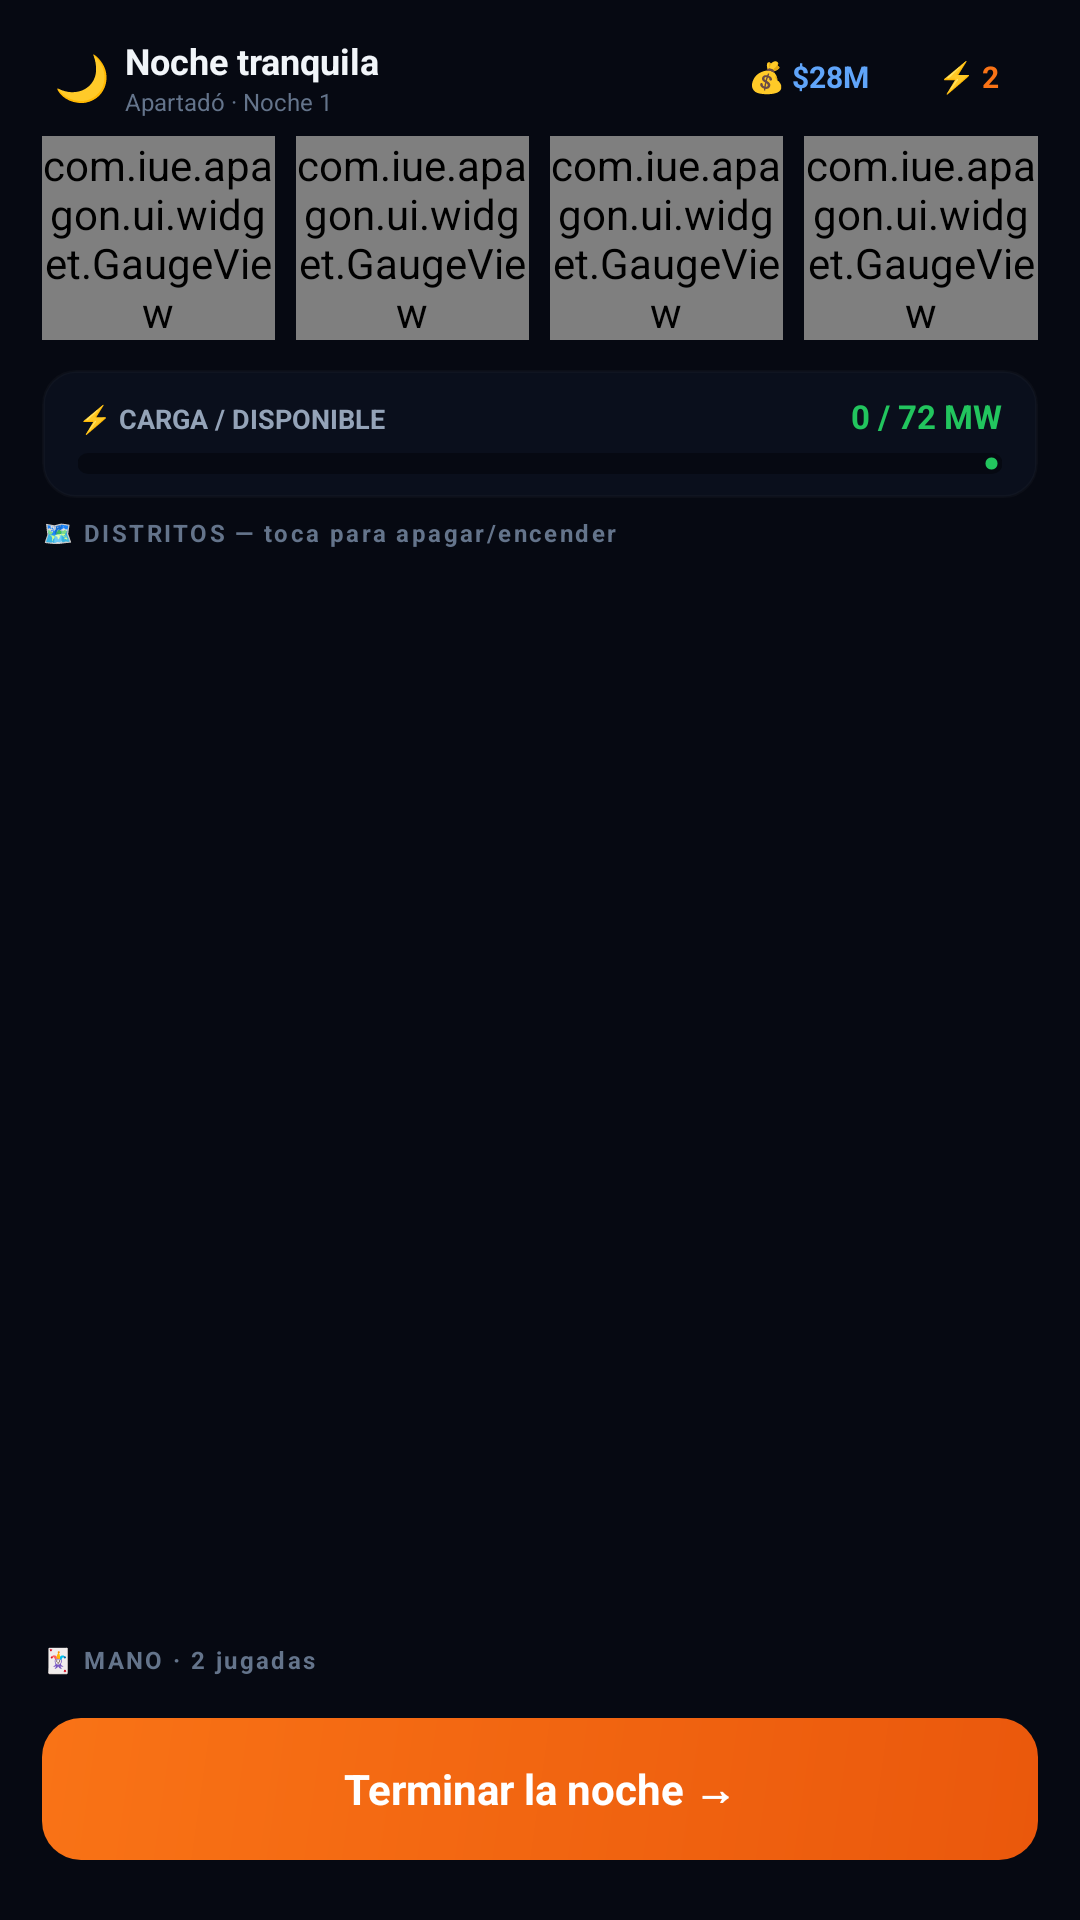

Produce the Android XML layout that renders to this screen, including the resource entries it uses.
<!-- AndroidManifest.xml: application theme Theme.ApaGon -->
<!-- res/layout/fragment_gestion_red.xml -->
<?xml version="1.0" encoding="utf-8"?>
<LinearLayout xmlns:android="http://schemas.android.com/apk/res/android"
    xmlns:tools="http://schemas.android.com/tools"
    android:layout_width="match_parent"
    android:layout_height="match_parent"
    android:background="@color/bg_frame"
    android:orientation="vertical">

    
    <LinearLayout
        android:layout_width="match_parent"
        android:layout_height="wrap_content"
        android:gravity="center_vertical"
        android:orientation="horizontal"
        android:paddingStart="18dp"
        android:paddingTop="12dp"
        android:paddingEnd="18dp"
        android:paddingBottom="4dp">

        <TextView
            android:id="@+id/headerIcon"
            android:layout_width="wrap_content"
            android:layout_height="wrap_content"
            android:text="🌙"
            android:textSize="15sp" />

        <LinearLayout
            android:layout_width="0dp"
            android:layout_height="wrap_content"
            android:layout_marginStart="5dp"
            android:layout_weight="1"
            android:orientation="vertical">

            <TextView
                android:id="@+id/headerTitle"
                android:layout_width="wrap_content"
                android:layout_height="wrap_content"
                android:text="Noche tranquila"
                android:textColor="@color/text_strong"
                android:textSize="12sp"
                android:textStyle="bold" />

            <TextView
                android:id="@+id/headerSub"
                android:layout_width="wrap_content"
                android:layout_height="wrap_content"
                android:text="Apartadó · Noche 1"
                android:textColor="@color/text_dim"
                android:textSize="8sp" />
        </LinearLayout>

        <TextView
            android:id="@+id/tagBudget"
            android:layout_width="wrap_content"
            android:layout_height="wrap_content"
            android:layout_marginEnd="5dp"
            android:background="@drawable/pill"
            android:backgroundTint="#1560A5FA"
            android:paddingHorizontal="9dp"
            android:paddingVertical="4dp"
            android:text="💰 $28M"
            android:textColor="@color/blue_light"
            android:textSize="10sp"
            android:textStyle="bold" />

        <TextView
            android:id="@+id/tagPoints"
            android:layout_width="wrap_content"
            android:layout_height="wrap_content"
            android:background="@drawable/pill"
            android:backgroundTint="#15F97316"
            android:paddingHorizontal="9dp"
            android:paddingVertical="4dp"
            android:text="⚡ 2"
            android:textColor="@color/orange"
            android:textSize="10sp"
            android:textStyle="bold" />
    </LinearLayout>

    
    <LinearLayout
        android:layout_width="match_parent"
        android:layout_height="wrap_content"
        android:baselineAligned="false"
        android:orientation="horizontal"
        android:paddingStart="14dp"
        android:paddingTop="2dp"
        android:paddingEnd="14dp"
        android:paddingBottom="6dp">

        <com.iue.apagon.ui.widget.GaugeView
            android:id="@+id/gaugeCob"
            android:layout_width="0dp"
            android:layout_height="wrap_content"
            android:layout_marginEnd="7dp"
            android:layout_weight="1" />

        <com.iue.apagon.ui.widget.GaugeView
            android:id="@+id/gaugePre"
            android:layout_width="0dp"
            android:layout_height="wrap_content"
            android:layout_marginEnd="7dp"
            android:layout_weight="1" />

        <com.iue.apagon.ui.widget.GaugeView
            android:id="@+id/gaugeSoc"
            android:layout_width="0dp"
            android:layout_height="wrap_content"
            android:layout_marginEnd="7dp"
            android:layout_weight="1" />

        <com.iue.apagon.ui.widget.GaugeView
            android:id="@+id/gaugeAmb"
            android:layout_width="0dp"
            android:layout_height="wrap_content"
            android:layout_weight="1" />
    </LinearLayout>

    
    <LinearLayout
        android:id="@+id/energyPanel"
        android:layout_width="match_parent"
        android:layout_height="wrap_content"
        android:layout_marginHorizontal="14dp"
        android:layout_marginTop="4dp"
        android:layout_marginBottom="6dp"
        android:background="@drawable/bg_inset"
        android:orientation="vertical"
        android:paddingHorizontal="12dp"
        android:paddingVertical="8dp">

        <LinearLayout
            android:layout_width="match_parent"
            android:layout_height="wrap_content"
            android:layout_marginBottom="5dp"
            android:orientation="horizontal">

            <TextView
                android:layout_width="0dp"
                android:layout_height="wrap_content"
                android:layout_weight="1"
                android:text="@string/carga_disponible"
                android:textColor="@color/text_muted"
                android:textSize="9sp"
                android:textStyle="bold" />

            <TextView
                android:id="@+id/energyValue"
                android:layout_width="wrap_content"
                android:layout_height="wrap_content"
                android:text="0 / 72 MW"
                android:textColor="@color/green"
                android:textSize="11sp"
                android:textStyle="bold" />
        </LinearLayout>

        <com.google.android.material.progressindicator.LinearProgressIndicator
            android:id="@+id/energyBar"
            android:layout_width="match_parent"
            android:layout_height="wrap_content"
            android:max="100"
            android:progress="0"
            app:indicatorColor="@color/green"
            app:trackColor="@color/bg_inset_2"
            app:trackCornerRadius="4dp"
            app:trackThickness="7dp"
            xmlns:app="http://schemas.android.com/apk/res-auto" />

        <TextView
            android:id="@+id/energyNote"
            android:layout_width="wrap_content"
            android:layout_height="wrap_content"
            android:layout_marginTop="3dp"
            android:text="@string/sobrecarga_aviso"
            android:textColor="@color/red"
            android:textSize="8sp"
            android:textStyle="bold"
            android:visibility="gone" />
    </LinearLayout>

    <TextView
        android:layout_width="wrap_content"
        android:layout_height="wrap_content"
        android:layout_marginStart="14dp"
        android:layout_marginBottom="5dp"
        android:letterSpacing="0.1"
        android:text="@string/distritos_hint"
        android:textColor="@color/text_dim"
        android:textSize="8sp"
        android:textStyle="bold" />

    <androidx.recyclerview.widget.RecyclerView
        android:id="@+id/districtGrid"
        android:layout_width="match_parent"
        android:layout_height="wrap_content"
        android:layout_marginHorizontal="14dp"
        android:nestedScrollingEnabled="false"
        android:overScrollMode="never"
        tools:listitem="@layout/item_district" />

    <View
        android:layout_width="match_parent"
        android:layout_height="0dp"
        android:layout_weight="1"
        android:minHeight="6dp" />

    
    <LinearLayout
        android:layout_width="match_parent"
        android:layout_height="wrap_content"
        android:gravity="center_vertical"
        android:orientation="horizontal"
        android:paddingStart="14dp"
        android:paddingTop="6dp"
        android:paddingEnd="14dp"
        android:paddingBottom="4dp">

        <TextView
            android:id="@+id/handLabel"
            android:layout_width="0dp"
            android:layout_height="wrap_content"
            android:layout_weight="1"
            android:letterSpacing="0.1"
            android:text="🃏 MANO · 2 jugadas"
            android:textColor="@color/text_dim"
            android:textSize="8sp"
            android:textStyle="bold" />

        <TextView
            android:id="@+id/campaignBadge"
            android:layout_width="wrap_content"
            android:layout_height="wrap_content"
            android:background="@drawable/pill"
            android:backgroundTint="#1522C55E"
            android:paddingHorizontal="7dp"
            android:paddingVertical="2dp"
            android:text="📢 Campaña activa"
            android:textColor="@color/green"
            android:textSize="7sp"
            android:textStyle="bold"
            android:visibility="gone" />
    </LinearLayout>

    <androidx.recyclerview.widget.RecyclerView
        android:id="@+id/handList"
        android:layout_width="match_parent"
        android:layout_height="wrap_content"
        android:clipToPadding="false"
        android:orientation="horizontal"
        android:paddingStart="14dp"
        android:paddingEnd="14dp"
        android:paddingBottom="4dp"
        tools:listitem="@layout/item_card" />

    <TextView
        android:id="@+id/btnEndNight"
        android:layout_width="match_parent"
        android:layout_height="wrap_content"
        android:layout_marginHorizontal="14dp"
        android:layout_marginTop="6dp"
        android:layout_marginBottom="20dp"
        android:background="@drawable/btn_primary"
        android:clickable="true"
        android:focusable="true"
        android:gravity="center"
        android:paddingVertical="14dp"
        android:text="@string/terminar_noche"
        android:textColor="#FFFFFF"
        android:textSize="14sp"
        android:textStyle="bold" />
</LinearLayout>
<!-- res/layout/item_district.xml (included above) -->
<?xml version="1.0" encoding="utf-8"?>
<LinearLayout xmlns:android="http://schemas.android.com/apk/res/android"
    android:id="@+id/districtRoot"
    android:layout_width="match_parent"
    android:layout_height="wrap_content"
    android:background="@drawable/district_on"
    android:clickable="true"
    android:focusable="true"
    android:orientation="vertical"
    android:paddingHorizontal="10dp"
    android:paddingVertical="9dp">

    <LinearLayout
        android:layout_width="match_parent"
        android:layout_height="wrap_content"
        android:gravity="center_vertical"
        android:orientation="horizontal">

        <TextView
            android:id="@+id/statusEmoji"
            android:layout_width="0dp"
            android:layout_height="wrap_content"
            android:layout_weight="1"
            android:text="💡"
            android:textSize="17sp" />

        <TextView
            android:id="@+id/statusLabel"
            android:layout_width="wrap_content"
            android:layout_height="wrap_content"
            android:text="ON"
            android:textColor="@color/green"
            android:textSize="8sp"
            android:textStyle="bold" />
    </LinearLayout>

    <LinearLayout
        android:layout_width="match_parent"
        android:layout_height="wrap_content"
        android:layout_marginTop="2dp"
        android:gravity="center_vertical"
        android:orientation="horizontal">

        <TextView
            android:id="@+id/districtIcon"
            android:layout_width="wrap_content"
            android:layout_height="wrap_content"
            android:text="🏥"
            android:textSize="11sp" />

        <TextView
            android:id="@+id/districtName"
            android:layout_width="0dp"
            android:layout_height="wrap_content"
            android:layout_marginStart="3dp"
            android:layout_weight="1"
            android:maxLines="1"
            android:text="Centro"
            android:textColor="@color/text_strong"
            android:textSize="10sp"
            android:textStyle="bold" />
    </LinearLayout>

    <TextView
        android:id="@+id/districtRule"
        android:layout_width="match_parent"
        android:layout_height="wrap_content"
        android:layout_marginVertical="2dp"
        android:lineSpacingMultiplier="1.2"
        android:text="No apagar 2 noches seguidas"
        android:textColor="@color/text_dim"
        android:textSize="7sp" />

    <TextView
        android:id="@+id/districtDemand"
        android:layout_width="wrap_content"
        android:layout_height="wrap_content"
        android:text="26 MW"
        android:textColor="@color/blue_light"
        android:textSize="10sp"
        android:textStyle="bold" />
</LinearLayout>
<!-- res/layout/item_card.xml (included above) -->
<?xml version="1.0" encoding="utf-8"?>
<LinearLayout xmlns:android="http://schemas.android.com/apk/res/android"
    android:id="@+id/cardRoot"
    android:layout_width="82dp"
    android:layout_height="wrap_content"
    android:layout_marginEnd="6dp"
    android:background="@drawable/card_panel"
    android:clickable="true"
    android:focusable="true"
    android:gravity="center_horizontal"
    android:orientation="vertical"
    android:paddingHorizontal="6dp"
    android:paddingVertical="9dp">

    <TextView
        android:id="@+id/cardIcon"
        android:layout_width="wrap_content"
        android:layout_height="wrap_content"
        android:layout_marginBottom="3dp"
        android:text="☀️"
        android:textSize="21sp" />

    <TextView
        android:id="@+id/cardName"
        android:layout_width="match_parent"
        android:layout_height="wrap_content"
        android:layout_marginBottom="2dp"
        android:gravity="center"
        android:maxLines="1"
        android:text="Solar"
        android:textColor="@color/text_strong"
        android:textSize="9sp"
        android:textStyle="bold" />

    <TextView
        android:id="@+id/cardDesc"
        android:layout_width="match_parent"
        android:layout_height="20dp"
        android:layout_marginBottom="4dp"
        android:gravity="center"
        android:lineSpacingMultiplier="1.2"
        android:maxLines="2"
        android:text="+14 MW gratis"
        android:textColor="@color/text_muted"
        android:textSize="7sp" />

    <TextView
        android:id="@+id/cardCost"
        android:layout_width="wrap_content"
        android:layout_height="wrap_content"
        android:text="Gratis"
        android:textColor="@color/green"
        android:textSize="8sp"
        android:textStyle="bold" />
</LinearLayout>
<!-- resources referenced by this layout -->
<resources>
  <color name="bg_frame">#060912</color>
  <color name="bg_inset_2">#060912</color>
  <color name="blue_light">#60A5FA</color>
  <color name="green">#22C55E</color>
  <color name="orange">#F97316</color>
  <color name="red">#EF4444</color>
  <color name="text_dim">#64748B</color>
  <color name="text_muted">#94A3B8</color>
  <color name="text_strong">#F1F5F9</color>
  <!-- drawable bg_inset (drawable) -->
  <?xml version="1.0" encoding="utf-8"?>
  <shape xmlns:android="http://schemas.android.com/apk/res/android" android:shape="rectangle">
      <solid android:color="@color/bg_inset" />
      <corners android:radius="11dp" />
      <stroke android:width="1dp" android:color="#06FFFFFF" />
  </shape>
  <!-- drawable btn_primary (drawable) -->
  <?xml version="1.0" encoding="utf-8"?>
  <shape xmlns:android="http://schemas.android.com/apk/res/android" android:shape="rectangle">
      <gradient
          android:angle="315"
          android:startColor="@color/orange"
          android:endColor="@color/orange_dark" />
      <corners android:radius="13dp" />
  </shape>
  <!-- drawable card_panel (drawable) -->
  <?xml version="1.0" encoding="utf-8"?>
  <shape xmlns:android="http://schemas.android.com/apk/res/android" android:shape="rectangle">
      <gradient
          android:angle="270"
          android:startColor="@color/panel_top"
          android:endColor="@color/panel_bottom_2" />
      <corners android:radius="11dp" />
      <stroke android:width="1dp" android:color="#45F97316" />
  </shape>
  <!-- drawable district_on (drawable) -->
  <?xml version="1.0" encoding="utf-8"?>
  <shape xmlns:android="http://schemas.android.com/apk/res/android" android:shape="rectangle">
      <gradient
          android:angle="315"
          android:startColor="@color/district_on_top"
          android:endColor="@color/district_on_bottom" />
      <corners android:radius="12dp" />
      <stroke android:width="1dp" android:color="#40F97316" />
  </shape>
  <string name="carga_disponible">⚡ CARGA / DISPONIBLE</string>
  <string name="distritos_hint">🗺️ DISTRITOS — toca para apagar/encender</string>
  <string name="sobrecarga_aviso">⚠ Sobrecarga: apaga un distrito o juega energía</string>
  <string name="terminar_noche">Terminar la noche →</string>
  <style name="Theme.ApaGon" parent="Theme.Material3.DayNight.NoActionBar">
          <item name="colorPrimary">@color/orange</item>
          <item name="colorOnPrimary">@color/text_strong</item>
          <item name="colorSecondary">@color/blue</item>
          <item name="android:colorBackground">@color/bg_root</item>
          <item name="android:windowBackground">@color/bg_root</item>
          <item name="android:statusBarColor">@color/bg_frame</item>
          <item name="android:navigationBarColor">@color/bg_frame</item>
          <item name="android:windowLightStatusBar" tools:targetApi="m">false</item>
          <item name="android:fontFamily">sans-serif</item>
      </style>
  <color name="bg_inset">#0A0F1C</color>
  <color name="orange_dark">#EA580C</color>
  <color name="panel_top">#1A2236</color>
  <color name="panel_bottom_2">#0D1424</color>
  <color name="district_on_top">#1E2A44</color>
  <color name="district_on_bottom">#16203A</color>
  <color name="blue">#3B82F6</color>
  <color name="bg_root">#04060D</color>
</resources>
